Run: headless pygame with SDL's dummy video driver; simulated clock (each Clock.tick advances the game by its frame time, no real sleeping); random seed 0; keys injected as events and as key.get_pressed() state; no mouse input.
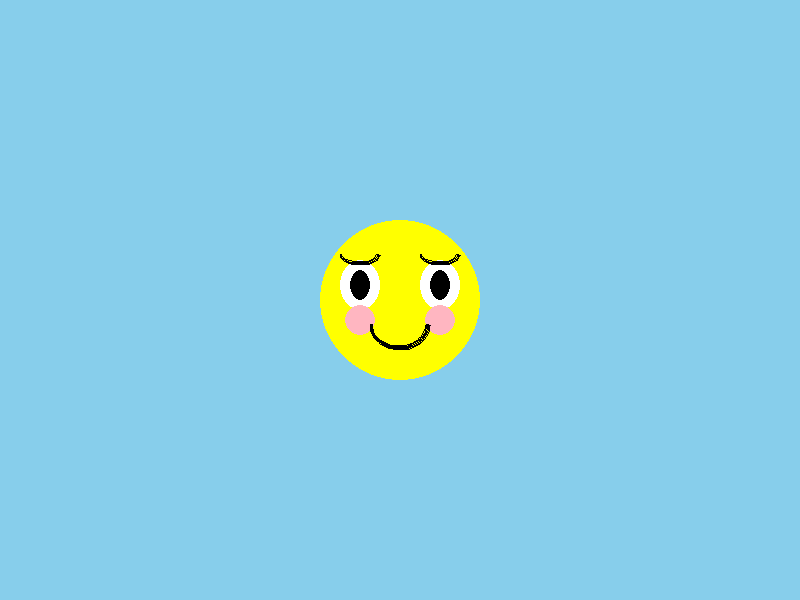
Frame 1 of 4 · flips 1–60 · no input
Frame 2 of 4 · flips 61–180 · tapped SPACE, RETURN · held RIGHT (→), D · screen unchanged from frame 1, image omitted
Frame 3 of 4 · flips 181–300 · held DOWN (↓), S · screen unchanged from frame 2, image omitted
Frame 4 of 4 · flips 301–420 · held LEFT (←), A, UP (↑), W · screen unchanged from frame 3, image omitted

The pygame program that drew these frames:

import pygame
import sys
import math

# Initialize Pygame
pygame.init()

# Set up the display
screen_width = 800
screen_height = 600
screen = pygame.display.set_mode((screen_width, screen_height))
pygame.display.set_caption("Cute Anime Character")

# Define colors
SKY_BLUE = (135, 206, 235)
YELLOW = (255, 255, 0)
BLACK = (0, 0, 0)
WHITE = (255, 255, 255)
PINK = (255, 182, 193)

class AnimeCharacter:
    def __init__(self, screen):
        self.screen = screen
        self.screen_rect = screen.get_rect()
        
        # Create a surface for our character
        self.image = pygame.Surface((200, 200), pygame.SRCALPHA)  # Use SRCALPHA for transparency
        
        # Draw the character - a cute anime-style face
        self._draw_anime_face()
        
        # Get the rectangle of the image
        self.rect = self.image.get_rect()
        
        # Position the character at the center of the screen
        self.rect.center = self.screen_rect.center
    
    def _draw_anime_face(self):
        # Draw face (yellow circle)
        pygame.draw.circle(self.image, YELLOW, (100, 100), 80)
        
        # Draw eyes (large anime eyes)
        # Left eye
        pygame.draw.ellipse(self.image, WHITE, (40, 60, 40, 50))
        pygame.draw.ellipse(self.image, BLACK, (50, 70, 20, 30))
        
        # Right eye
        pygame.draw.ellipse(self.image, WHITE, (120, 60, 40, 50))
        pygame.draw.ellipse(self.image, BLACK, (130, 70, 20, 30))
        
        # Draw blush (pink circles on cheeks)
        pygame.draw.circle(self.image, PINK, (60, 120), 15)
        pygame.draw.circle(self.image, PINK, (140, 120), 15)
        
        # Draw mouth (smile)
        pygame.draw.arc(self.image, BLACK, (70, 100, 60, 50), math.pi, 2 * math.pi, 3)
        
        # Draw eyebrows (cute curved lines)
        pygame.draw.arc(self.image, BLACK, (40, 45, 40, 20), math.pi, 2 * math.pi, 2)
        pygame.draw.arc(self.image, BLACK, (120, 45, 40, 20), math.pi, 2 * math.pi, 2)
    
    def draw(self):
        """Draw the character on the screen"""
        self.screen.blit(self.image, self.rect)

# Create character instance
character = AnimeCharacter(screen)

# Main game loop
running = True
while running:
    # Check for events
    for event in pygame.event.get():
        if event.type == pygame.QUIT:
            running = False
    
    # Fill the screen with blue
    screen.fill(SKY_BLUE)
    
    # Draw the character
    character.draw()
    
    # Update the display
    pygame.display.flip()

# Quit Pygame
pygame.quit()
sys.exit()
